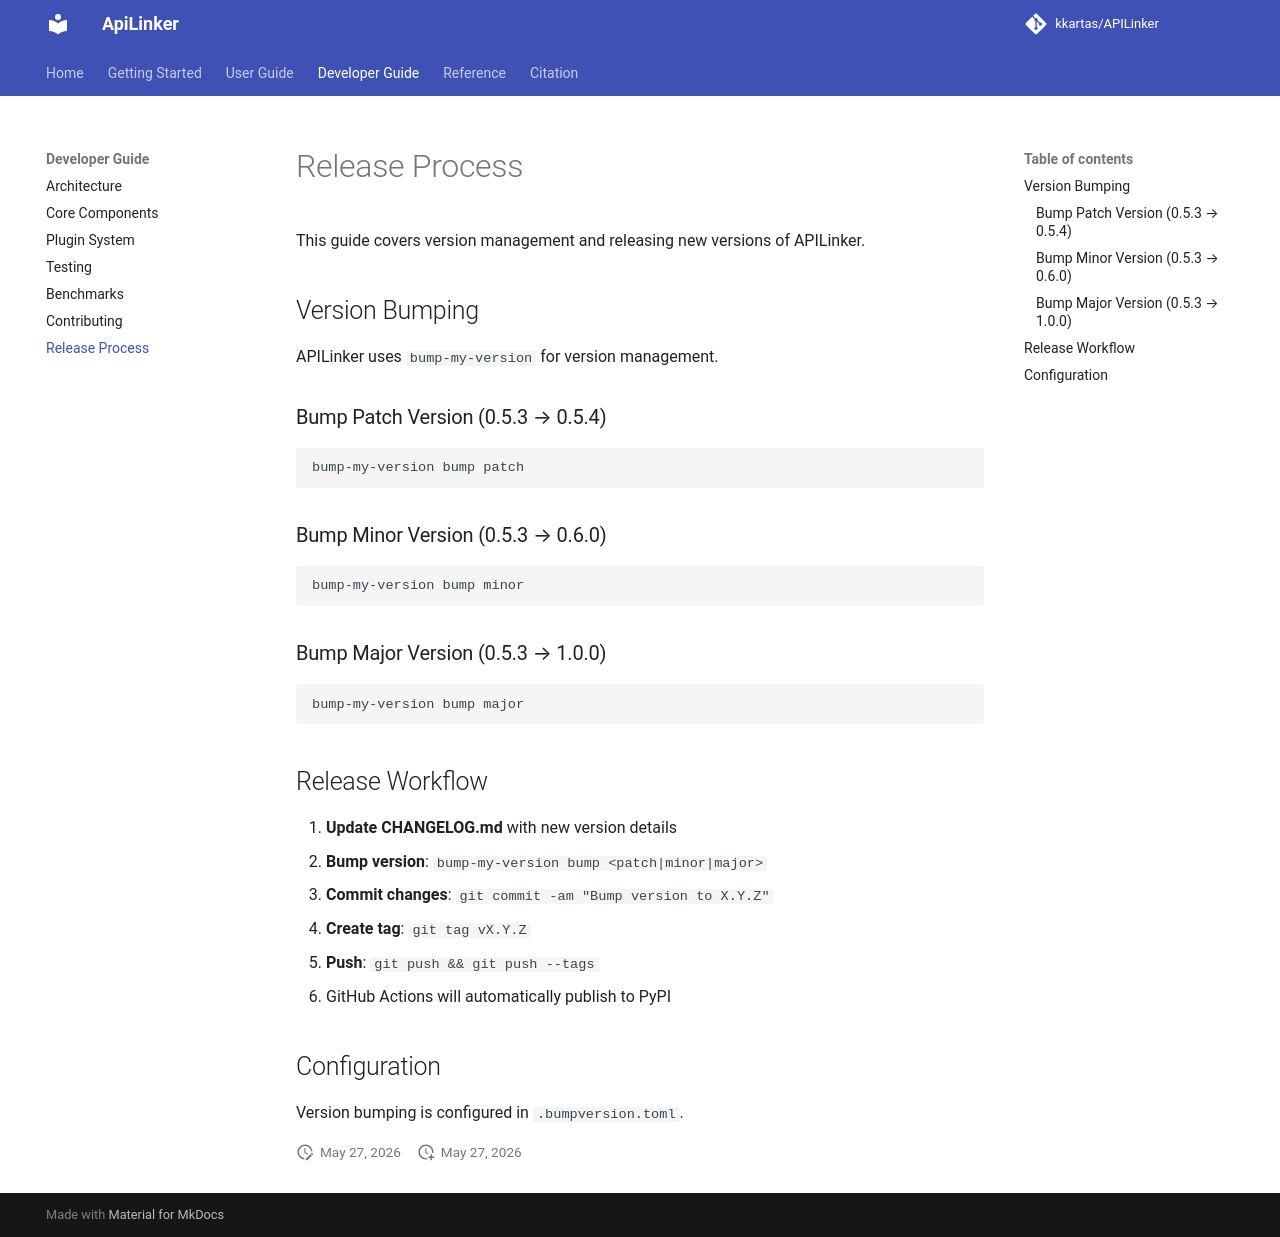

repository: kkartas/APILinker · page: developer-guide/release-process/index.html · generator: mkdocs

# Release Process

This guide covers version management and releasing new versions of APILinker.

## Version Bumping

APILinker uses `bump-my-version` for version management.

### Bump Patch Version (0.5.3 → 0.5.4)

```bash
bump-my-version bump patch
```

### Bump Minor Version (0.5.3 → 0.6.0)

```bash
bump-my-version bump minor
```

### Bump Major Version (0.5.3 → 1.0.0)

```bash
bump-my-version bump major
```

## Release Workflow

1. **Update CHANGELOG.md** with new version details
2. **Bump version**: `bump-my-version bump <patch|minor|major>`
3. **Commit changes**: `git commit -am "Bump version to X.Y.Z"`
4. **Create tag**: `git tag vX.Y.Z`
5. **Push**: `git push && git push --tags`
6. GitHub Actions will automatically publish to PyPI

## Configuration

Version bumping is configured in `.bumpversion.toml`.
